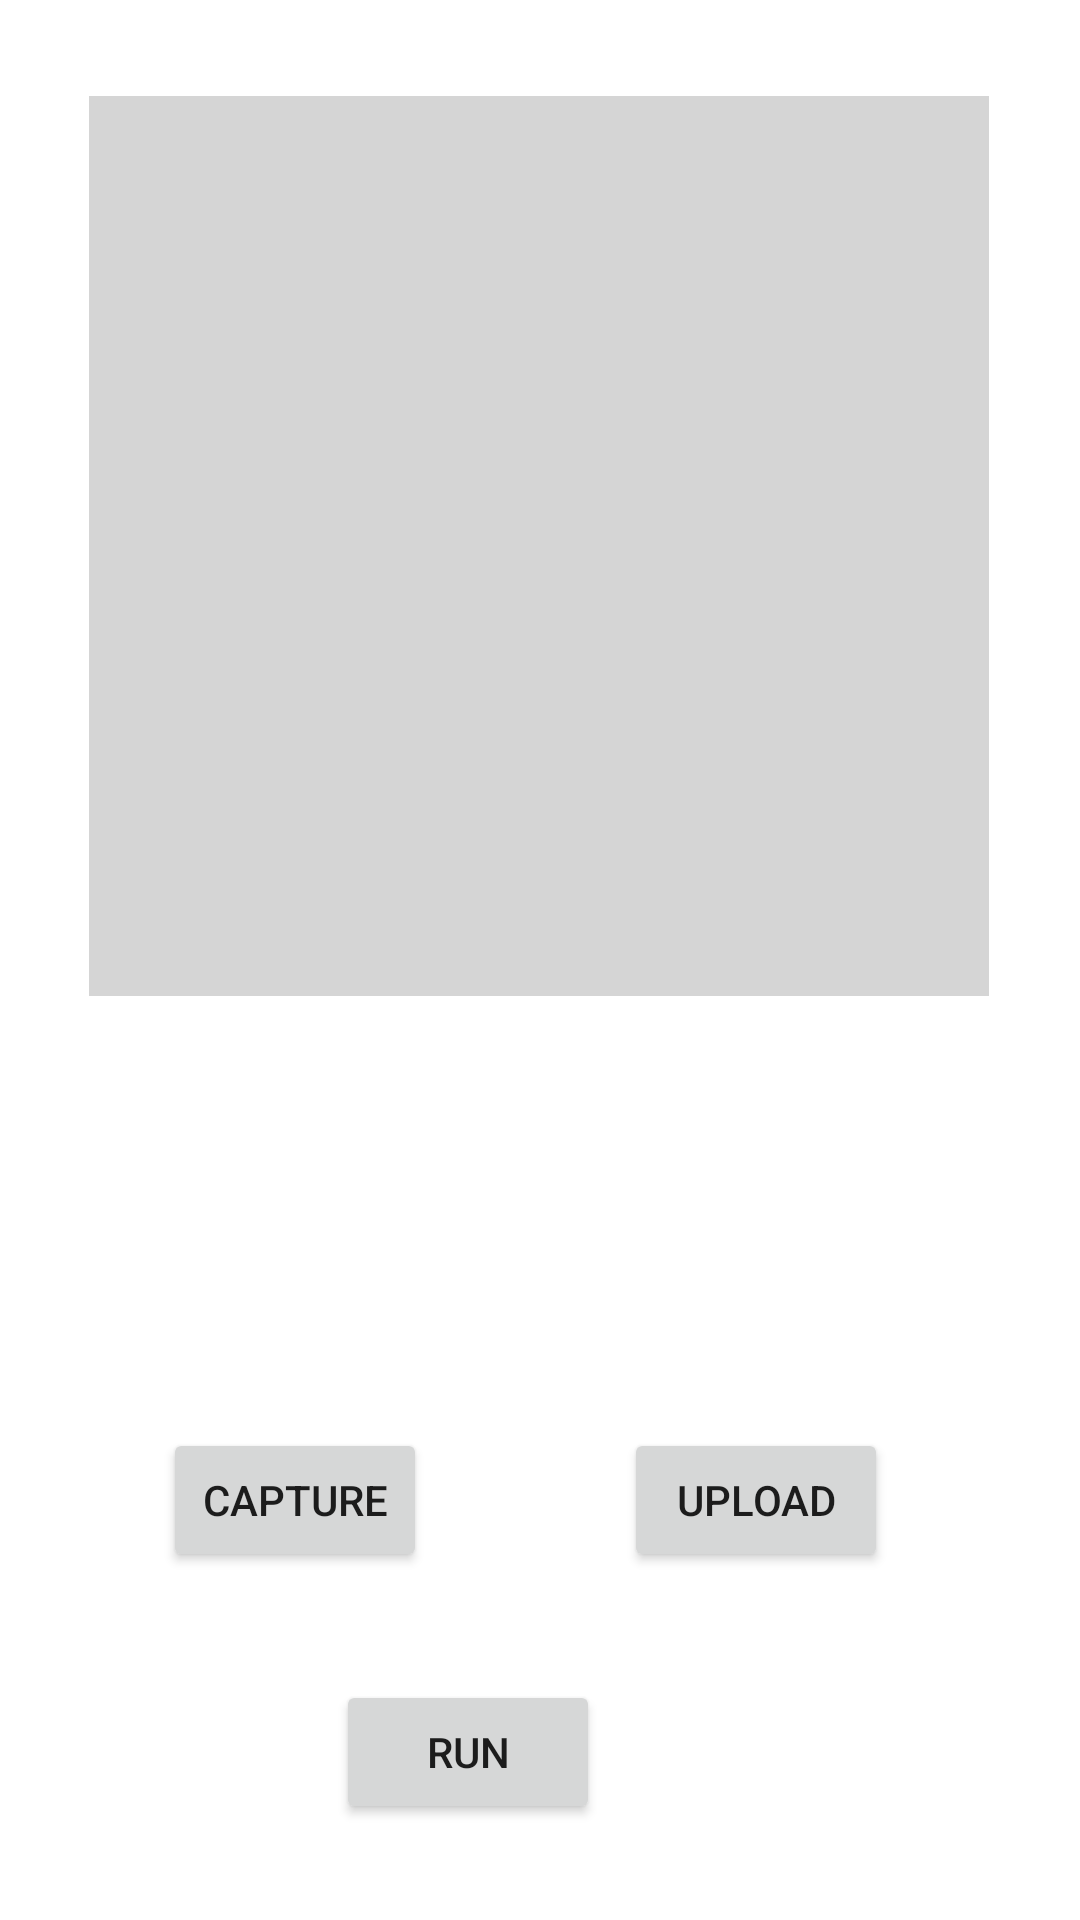

The Android layout XML behind this screen, and the referenced resources:
<!-- AndroidManifest.xml: application theme Theme.Prototype -->
<!-- res/layout/activity_main.xml -->
<?xml version="1.0" encoding="utf-8"?>
<androidx.constraintlayout.widget.ConstraintLayout xmlns:android="http://schemas.android.com/apk/res/android"
    xmlns:app="http://schemas.android.com/apk/res-auto"
    xmlns:tools="http://schemas.android.com/tools"
    android:layout_width="match_parent"
    android:layout_height="match_parent"
    tools:context=".MainActivity">

    <ImageView
        android:id="@+id/main_image"
        android:layout_width="300dp"
        android:layout_height="300dp"
        android:layout_marginTop="32dp"
        android:background="#6A9A9A9A"
        app:layout_constraintEnd_toEndOf="parent"
        app:layout_constraintHorizontal_bias="0.495"
        app:layout_constraintStart_toStartOf="parent"
        app:layout_constraintTop_toTopOf="parent"
        tools:srcCompat="@tools:sample/avatars" />

    <Button
        android:id="@+id/run_button"
        android:layout_width="wrap_content"
        android:layout_height="wrap_content"
        android:layout_marginEnd="160dp"
        android:layout_marginRight="160dp"
        android:layout_marginBottom="32dp"
        android:text="@string/run_model"
        app:layout_constraintBottom_toBottomOf="parent"
        app:layout_constraintEnd_toEndOf="parent" />

    <Button
        android:id="@+id/upload_button"
        android:layout_width="wrap_content"
        android:layout_height="wrap_content"
        android:layout_marginEnd="64dp"
        android:layout_marginRight="64dp"
        android:layout_marginBottom="116dp"
        android:text="@string/upload_button"
        app:layout_constraintBottom_toBottomOf="parent"
        app:layout_constraintEnd_toEndOf="parent" />

    <Button
        android:id="@+id/capture_button"
        android:layout_width="wrap_content"
        android:layout_height="wrap_content"
        android:layout_marginBottom="116dp"
        android:text="@string/capture_button"
        app:layout_constraintBottom_toBottomOf="parent"
        app:layout_constraintEnd_toStartOf="@+id/upload_button"
        app:layout_constraintHorizontal_bias="0.453"
        app:layout_constraintStart_toStartOf="parent" />

    <TextView
        android:id="@+id/result_text"
        android:layout_width="263dp"
        android:layout_height="36dp"
        android:layout_marginTop="16dp"
        android:layout_marginEnd="72dp"
        android:layout_marginRight="72dp"
        android:gravity="center"
        android:textSize="18sp"
        app:layout_constraintEnd_toEndOf="parent"
        app:layout_constraintTop_toBottomOf="@+id/main_image" />

    <TextView
        android:id="@+id/judge_text"
        android:layout_width="266dp"
        android:layout_height="33dp"
        android:layout_marginEnd="68dp"
        android:layout_marginRight="68dp"
        android:layout_marginBottom="176dp"
        android:gravity="center"
        app:layout_constraintBottom_toBottomOf="parent"
        app:layout_constraintEnd_toEndOf="parent" />
</androidx.constraintlayout.widget.ConstraintLayout>
<!-- resources referenced by this layout -->
<resources>
  <string name="capture_button">Capture</string>
  <string name="run_model">Run</string>
  <string name="upload_button">Upload</string>
  <style name="Theme.Prototype" parent="Theme.MaterialComponents.DayNight.DarkActionBar">
          
          <item name="colorPrimary">@color/blue</item>
          <item name="colorPrimaryVariant">@color/blue</item>
          <item name="colorOnPrimary">@color/white</item>
          
          <item name="colorSecondary">@color/teal_200</item>
          <item name="colorSecondaryVariant">@color/teal_700</item>
          <item name="colorOnSecondary">@color/black</item>
          
          <item name="android:statusBarColor" tools:targetApi="l">?attr/colorPrimaryVariant</item>
          
      </style>
  <color name="blue">#007acc</color>
  <color name="white">#FFFFFFFF</color>
  <color name="teal_200">#FF03DAC5</color>
  <color name="teal_700">#FF018786</color>
  <color name="black">#FF000000</color>
</resources>
